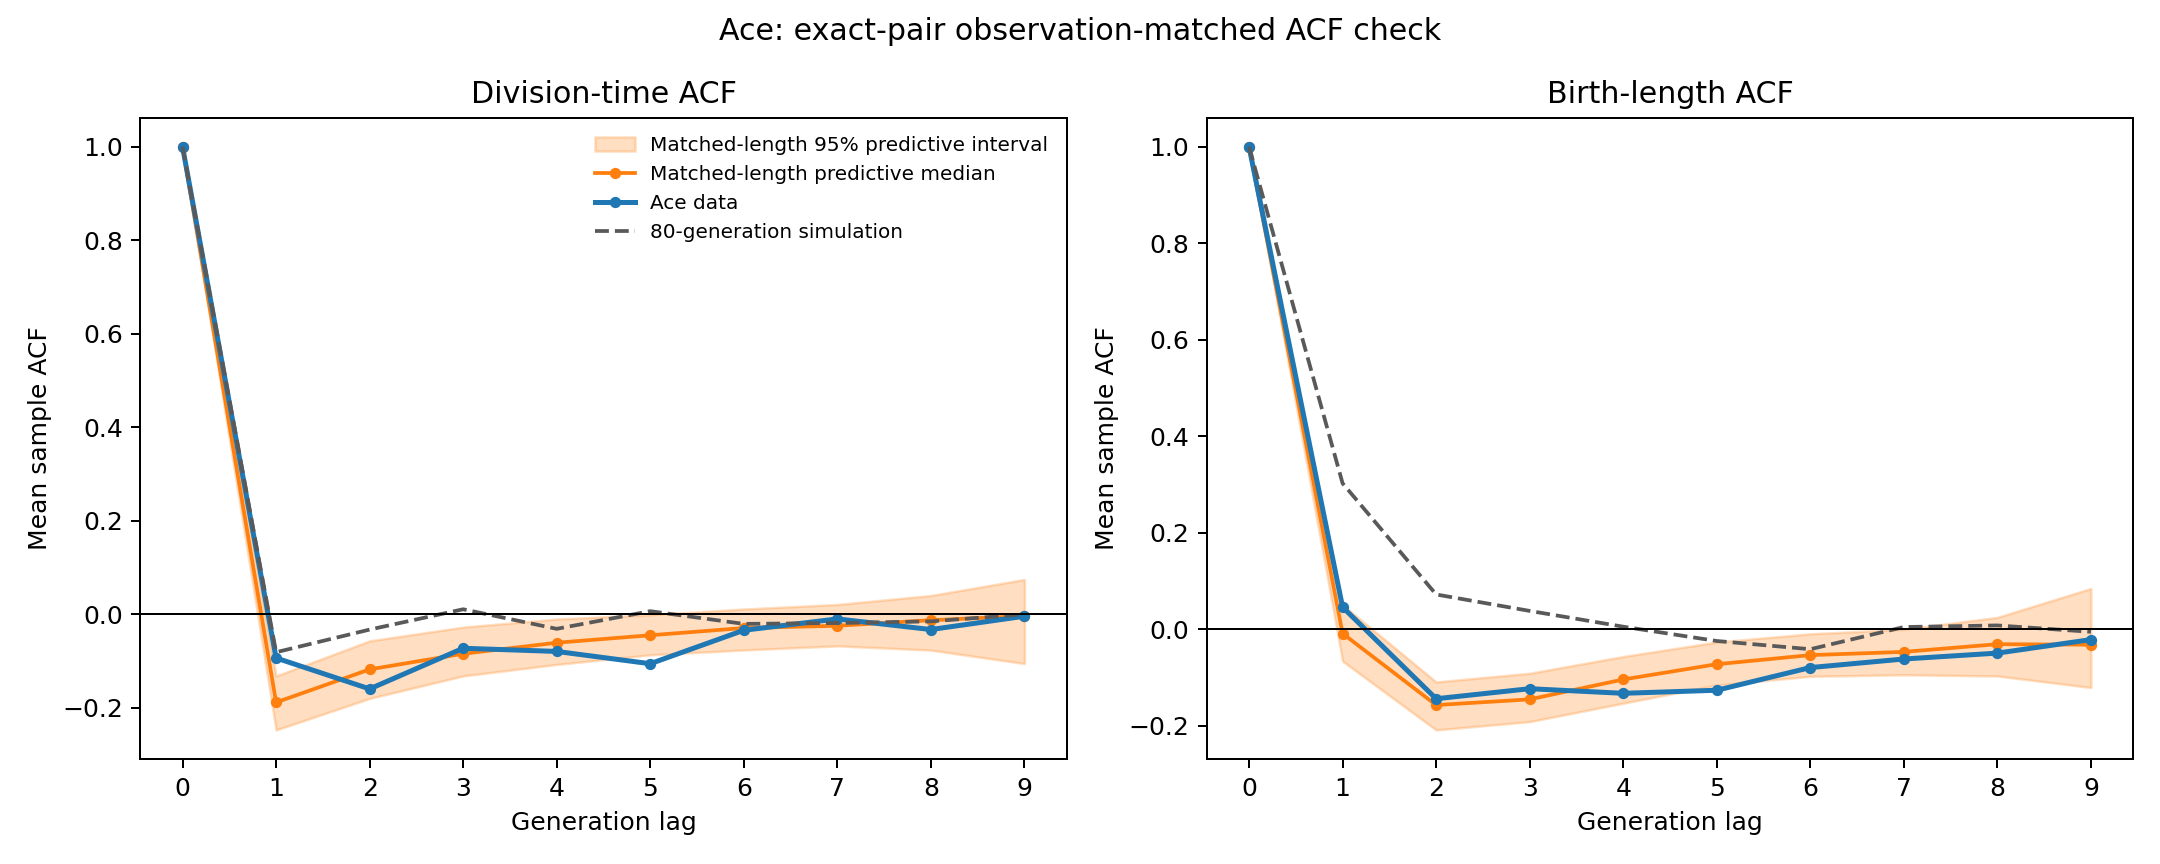

The file beside this chart, header and first rows:
lag, contributing_lineages, observed_time, predictive_median_time, predictive_q2.5_time, predictive_q97.5_time, long_lineage_time, observed_length_birth, predictive_median_length_birth, predictive_q2.5_length_birth, predictive_q97.5_length_birth, long_lineage_length_birth
0, 86, 1.0, 1.0, 1.0, 1.0, 1.0, 1.0, 1.0, 1.0, 1.0, 1.0
1, 86, -0.09388, -0.1888, -0.2478, -0.1323, -0.08149, 0.04584, -0.008895, -0.06614, 0.05053, 0.3025
2, 86, -0.16, -0.1182, -0.1804, -0.05717, -0.03306, -0.1441, -0.1571, -0.2087, -0.1092, 0.07208
3, 82, -0.07302, -0.08477, -0.1322, -0.02777, 0.01042, -0.1233, -0.1453, -0.1915, -0.09121, 0.03799
4, 74, -0.07984, -0.06116, -0.1076, -0.01048, -0.03144, -0.1328, -0.1041, -0.1533, -0.05656, 0.005289
5, 64, -0.1061, -0.04522, -0.08713, -0.001254, 0.006307, -0.1265, -0.07248, -0.1158, -0.02655, -0.02435
6, 49, -0.03453, -0.0297, -0.07675, 0.01098, -0.02086, -0.07946, -0.05366, -0.09753, -0.009472, -0.04139
7, 30, -0.01026, -0.02487, -0.0679, 0.02069, -0.01901, -0.06171, -0.04694, -0.09442, -6.063560134951209e-05, 0.00457
8, 14, -0.03296, -0.01299, -0.07701, 0.03985, -0.01551, -0.04949, -0.031, -0.09692, 0.02462, 0.007884
9, 4, -0.004511, -0.00409, -0.1058, 0.07416, -0.0003325, -0.02149, -0.03201, -0.1208, 0.08453, -0.005338
